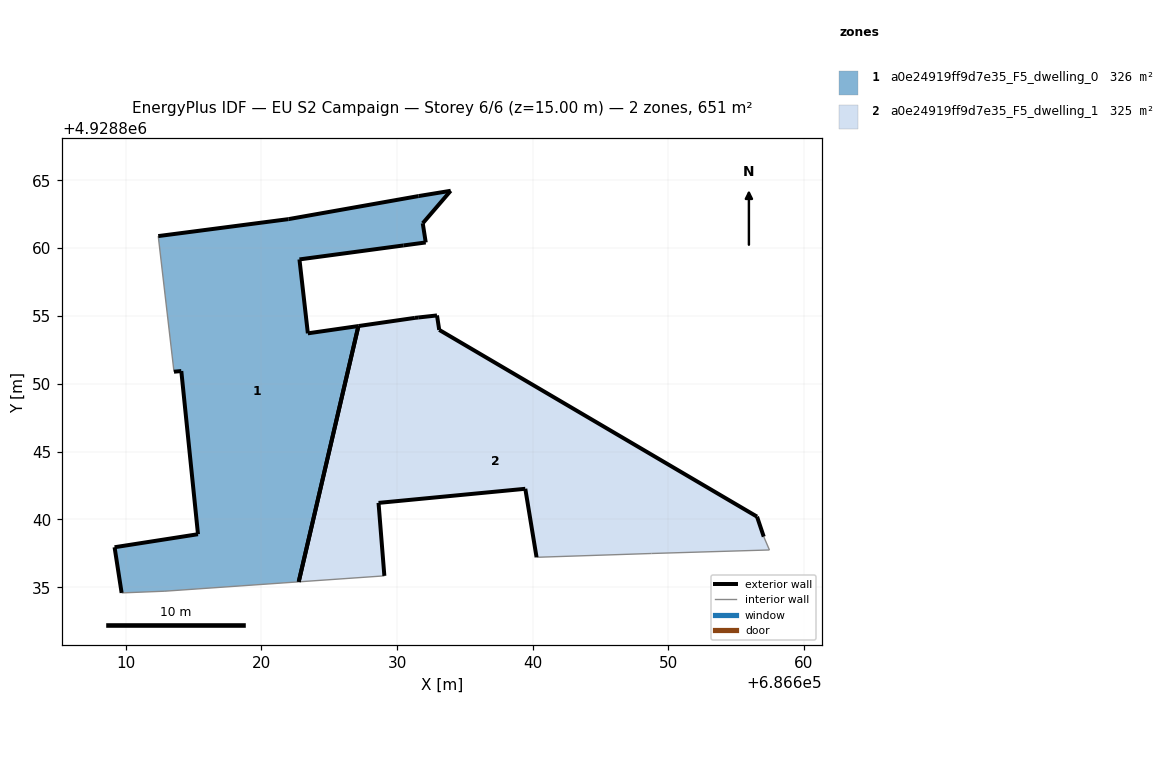
=== STOREY PLAN SPEC (per zone: floor XY polygon, exterior-wall plan segments, windows/doors) ===
zone 1: a0e24919ff9d7e35_F5_dwelling_0  (325.7 m²)
  floor: (686622.75, 4928835.40) (686627.15, 4928854.26) (686623.42, 4928853.72) (686622.80, 4928859.17) (686630.49, 4928860.20) (686632.11, 4928860.42) (686631.89, 4928861.83) (686633.95, 4928864.23) (686631.58, 4928863.84) (686621.99, 4928862.14) (686612.39, 4928860.89) (686613.55, 4928850.89) (686614.09, 4928850.94) (686615.32, 4928838.91) (686609.17, 4928837.95) (686609.69, 4928834.58) (686612.88, 4928834.71)
  exterior wall: (686609.17, 4928837.95) – (686615.32, 4928838.91)  [6.2 m]
  exterior wall: (686615.32, 4928838.91) – (686614.09, 4928850.94)  [12.1 m]
  exterior wall: (686614.09, 4928850.94) – (686613.55, 4928850.89)  [0.5 m]
  exterior wall: (686612.39, 4928860.89) – (686621.99, 4928862.14)  [9.7 m]
  exterior wall: (686621.99, 4928862.14) – (686631.58, 4928863.84)  [9.7 m]
  exterior wall: (686631.58, 4928863.84) – (686633.95, 4928864.23)  [2.4 m]
  exterior wall: (686633.95, 4928864.23) – (686631.89, 4928861.83)  [3.2 m]
  exterior wall: (686631.89, 4928861.83) – (686632.11, 4928860.42)  [1.4 m]
  exterior wall: (686632.11, 4928860.42) – (686630.49, 4928860.20)  [1.6 m]
  exterior wall: (686630.49, 4928860.20) – (686622.80, 4928859.17)  [7.8 m]
  exterior wall: (686622.80, 4928859.17) – (686623.42, 4928853.72)  [5.5 m]
  exterior wall: (686623.42, 4928853.72) – (686627.15, 4928854.26)  [3.8 m]
  exterior wall: (686609.69, 4928834.58) – (686609.17, 4928837.95)  [3.4 m]
  exterior wall: (686627.15, 4928854.26) – (686622.75, 4928835.40)  [19.4 m]
  interior walls: 3
zone 2: a0e24919ff9d7e35_F5_dwelling_1  (325.3 m²)
  floor: (686657.45, 4928837.75) (686657.03, 4928838.73) (686656.54, 4928840.21) (686633.11, 4928853.97) (686632.94, 4928855.04) (686631.55, 4928854.89) (686631.31, 4928854.86) (686627.15, 4928854.26) (686622.75, 4928835.40) (686629.06, 4928835.84) (686628.63, 4928841.22) (686639.45, 4928842.26) (686640.28, 4928837.21) (686648.76, 4928837.49)
  exterior wall: (686640.28, 4928837.21) – (686639.45, 4928842.26)  [5.1 m]
  exterior wall: (686639.45, 4928842.26) – (686628.63, 4928841.22)  [10.9 m]
  exterior wall: (686628.63, 4928841.22) – (686629.06, 4928835.84)  [5.4 m]
  exterior wall: (686627.15, 4928854.26) – (686631.31, 4928854.86)  [4.2 m]
  exterior wall: (686631.31, 4928854.86) – (686631.56, 4928854.89)  [0.2 m]
  exterior wall: (686631.56, 4928854.89) – (686632.94, 4928855.04)  [1.4 m]
  exterior wall: (686632.94, 4928855.04) – (686633.11, 4928853.97)  [1.1 m]
  exterior wall: (686633.11, 4928853.97) – (686656.54, 4928840.21)  [27.2 m]
  exterior wall: (686656.54, 4928840.21) – (686657.03, 4928838.73)  [1.6 m]
  exterior wall: (686622.75, 4928835.40) – (686627.15, 4928854.26)  [19.4 m]
  interior walls: 4

=== DERIVED (storey summary) ===
Building: EU S2 Campaign
Storey: 6 of 6  (floor level z = 15.00 m)
Storey gross floor area: 651.0 m²
Zones on this storey: 2
  - a0e24919ff9d7e35_F5_dwelling_0: floor 325.7 m²; exterior wall 86.7 m (260.1 m²); WWR 0.0%
  - a0e24919ff9d7e35_F5_dwelling_1: floor 325.3 m²; exterior wall 76.4 m (229.2 m²); WWR 0.0%
Zone adjacency: (none detected)